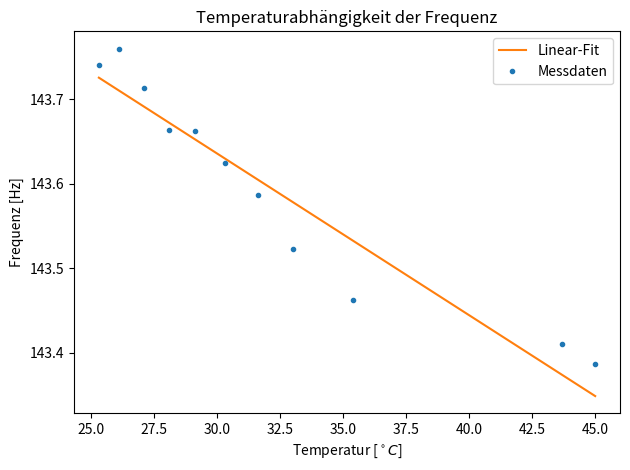

Write the Python code that produced this figure. (Note: this script raises an exception after producing the figure.)
import matplotlib.pyplot as plt
import numpy as np
from scipy.optimize import curve_fit
from scipy.stats import chi2

# Fit Funktion
def linear(x, a, b):
    return a * x + b

temperature = np.array([25.3, 26.1, 27.1, 28.1, 29.1, 30.3, 31.6, 33.0, 35.4, 43.7, 45.0])
omega_0 = np.array([143.741, 143.760, 143.713, 143.664, 143.663, 143.625, 143.587, 143.523, 143.463, 143.410, 143.387])
omega_0_err = np.array([0.021, 0.022, 0.021, 0.021, 0.021, 0.021, 0.020, 0.021, 0.022, 0.021, 0.027])
# Fit Parameter
popt, pcov = curve_fit(linear, temperature, omega_0, sigma=omega_0_err)
# x-Bereich
omega_space = np.linspace(25.3, 45.0, 4000)

# Plot für Amplitude
plt.errorbar(temperature, omega_0, fmt='.', label='Messdaten')
plt.plot(omega_space, linear(omega_space, *popt), label='Linear-Fit')
plt.legend(loc='upper right')
plt.xlabel('Temperatur [$^\circ C$]')
plt.ylabel('Frequenz [Hz]')
plt.title('Temperaturabhängigkeit der Frequenz')

plt.tight_layout()
# f_gcf = plt.gcf()
# f_gcf.set_size_inches(11.69, 8.27)
plt.savefig('fig/Temperatur_Gerade.pdf')

# Fit Daten ausgeben
# Schwingungsamplitude
print('Fit Daten für Linear-Fit:')
print('Steigung: ', popt[0], '+/-', np.sqrt(pcov[0][0]))
print('Y-Achsenabschnitt: ', popt[1], '+/-', np.sqrt(pcov[1][1]))

